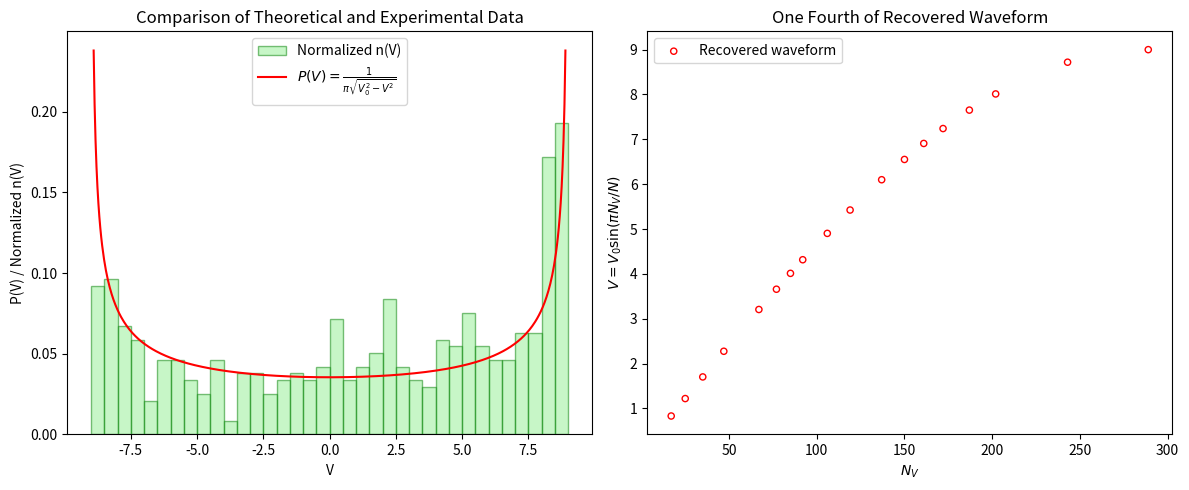

This figure's Python source:
import numpy as np
import matplotlib.pyplot as plt
import pandas as pd

# The dataset (402 points)
data = np.array([
    8.43, 8.70, 5.02, -4.48, -7.04, 1.16, 8.42, 8.26, 5.02, -6.42,
    -4.48, 8.41, -3.45, -7.12, 0.55, 8.24, 2.87, -5.91, -0.08, 7.54,
    8.12, 4.48, -2.63, -8.63, 1.14, -5.57, -0.52, 0.67, -3.42, -8.47,
    -8.91, 8.61, 2.92, 8.21, 0.48, 8.41, -8.22, -0.31, -4.14, 8.42,
    -8.54, -8.77, -8.62, 5.87, 2.42, -8.66, -7.15, 8.50, -1.52, -2.36,
    -8.20, -5.40, -8.50, 6.40, 2.40, -5.80, 6.10, 2.99, -1.09, -5.12,
    -5.73, -2.64, 8.60, -7.54, 0.04, -0.81, 4.17, -3.24, 5.01, 4.90,
    -7.80, 8.55, 6.55, 6.57, -7.99, -8.24, -1.11, -5.87, -8.61, -7.99,
    -8.54, 8.40, -7.60, 8.50, 6.02, 0.08, -0.71, 8.35, 0.89, -8.22,
    8.15, -2.53, 7.15, 2.74, 1.70, 1.69, -7.92, 4.53, 8.37, -4.34,
    8.54, -3.75, 4.82, 3.15, -7.75, 8.57, -1.60, 8.01, 8.74, 8.14,
    2.97, -8.01, 7.90, 1.40, 5.85, 8.57, 2.25, 5.87, -6.13, -7.02,
    -6.91, -1.86, 8.57, 1.91, 8.34, 8.62, 8.57, 5.45, 5.19, 8.74,
    -5.99, 8.72, 5.60, 2.12, 8.15, -1.53, 2.17, -8.22, -8.05, 8.55,
    0.25, 5.11, -4.70, -4.55, 2.46, -6.82, 7.20, -6.42, -2.07, -5.37,
    -8.07, 1.32, 7.51, 8.32, 2.25, 4.90, 5.30, 5.79, -7.16, 4.34,
    -7.50, 4.52, 2.36, -4.70, -2.51, 4.40, 0.29, 8.01, 7.90, 4.02,
    -1.98, -6.19, 3.14, 4.12, -5.84, 8.50, -2.47, 8.14, 1.61, 8.40,
    0.42, -1.44, 6.18, -7.02, -0.60, 3.52, 8.76, 5.27, 2.26, -1.85,
    5.10, 7.46, 8.52, 4.93, 0.70, -4.11, 8.26, -0.24, 8.72, 8.16,
    7.49, 8.75, -7.80, -8.41, -1.04, 8.00, -8.60, -1.98, -8.42, 7.15,
    -7.80, 3.50, 4.70, 8.76, -2.03, 8.01, -1.17, -8.06, 7.55, 8.74,
    -3.28, 8.64, 5.75, -5.43, 7.62, 7.55, 3.98, 8.30, 4.54, -4.19,
    6.78, 5.00, 8.32, 1.42, 8.73, 5.52, -0.37, 7.72, 7.31, 0.62,
    8.25, 8.57, 7.63, 3.91, -2.54, 1.16, 0.40, 2.13, -8.29, 1.06,
    2.48, 85.00, 0.16, 2.00, -3.35, 4.96, 4.31, -0.11, 6.54, 7.63,
    -8.20, -0.16, 2.35, -8.52, 8.41, 0.12, 0.82, 2.01, -4.54, 8.22,
    4.01, 8.62, 2.47, 5.02, -2.79, 8.79, 3.15, -8.31, 7.72, 6.52,
    7.47, 8.54, -5.23, 8.54, 6.40, 0.19, 3.79, 7.14, -3.32, 4.52,
    -4.14, 5.67, 7.20, 0.58, 6.78, 5.76, 6.13, 8.76, -8.41, -8.31,
    4.40, -6.18, -8.72, -8.14, 3.79, -8.65, 6.12, 5.46, 1.07, 0.98,
    2.92, 5.15, 8.78, -0.04, 0.48, 4.67, -5.83, -3.24, -7.91, 2.81,
    -3.02, 5.37, 2.64, 6.14, 5.67, 8.50, -4.62, 0.44, -4.05, -7.24,
    -8.54, -0.30, 8.72, 8.10, 8.75, 1.46, 3.42, 7.37, -0.60, 8.30,
    3.24, 6.76, -8.64, -2.66, 5.34, -6.34, 0.12, 5.45, 2.93, 5.13,
    -3.14, 8.48, 4.32, 0.05, -5.55, 3.54, -7.23, -8.02, 7.76, 8.54,
    1.81, 1.62, -1.24, -4.36, -7.21, -7.78, 8.65, -1.76, -4.87, -0.97,
    2.50, 7.27, 6.41, 5.62, 5.03, 8.32, 8.12, 4.51, 7.02, -6.01,
    6.12, -2.92, -6.71, -8.42, 8.09, -0.30, -6.72, -7.21, 7.20, 8.07,
    -7.60, 1.65, -5.81, -1.11, -2.15, -5.09, 8.54, -0.91, -8.25, -0.61,
    6.52, -7.65, 4.92, 8.70, 1.89, 7.40, -7.04, -3.60, -7.52, 1.64,
    4.20, 5.67, -8.58, 7.65, 7.81, -8.23, -7.65, -8.82, -8.56, 8.11,
    7.94, 3.06, 1.52, 3.12, -5.04, -7.92, -8.88, 8.68, 8.67, -0.20,
    -7.43, -1.13, 6.53, 3.20, 2.00, -6.23, -6.14, 8.10, 8.02, -8.65,
    4.37, 0.23, -7.30, 0.01, 6.72, 8.53, 6.51, 7.31, -6.02, 2.09,
    0.00, 8.71, 5.61, 1.72, -8.61, 4.41, 4.42, 2.13, 6.21, 2.44,
    -5.65, -8.69, 1.46, 8.33, 8.76, 1.62, 2.37, -2.43, 8.64, -6.16,
    -4.30, -4.26, -8.75, -6.93, -5.05, -2.86, -1.22
])


data = np.where(data == 85.00, 8.50, data) # remove abvious oulier

V_0 = 9.0  # Peak voltage for binning

# --(Positive Half Analysis) ---
pos_data = data[data >= 0]
N_pos = len(pos_data)
N_eff = 2 * N_pos  # Effective total N for formula

bins = np.arange(0, V_0 + 0.5, 0.5)
n_V, bin_edges = np.histogram(pos_data, bins=bins)


N_V = np.cumsum(n_V) # N_V is cummulative sum


V_rec = V_0 * np.sin((np.pi * N_V) / N_eff) # reconstructed V


table_df = pd.DataFrame({
    'Bin Range': [f"{bin_edges[i]:.1f} - {bin_edges[i+1]:.1f}" for i in range(len(n_V))],
    'n(V)': n_V,
    'N_V': N_V,
    'Recovered V': V_rec.round(2)
})
print("--- Data Table (Equivalent to Table 3.1) ---")
print(table_df.to_string(index=False))

# --- 2. Plotting Theoretical vs Experimental Distribution -
plt.figure(figsize=(12, 5))

plt.subplot(1, 2, 1)
# Experimental Histogram
all_bins = np.arange(-V_0, V_0 + 0.5, 0.5)
plt.hist(data, bins=all_bins, density=True, alpha=0.5, color='lightgreen', edgecolor='green', label='Normalized n(V)')

# Theoretical Curve
v_theory = np.linspace(-V_0 + 0.1, V_0 - 0.1, 500)
p_theory = 1 / (np.pi * np.sqrt(V_0**2 - v_theory**2))
plt.plot(v_theory, p_theory, color='red', label=r'$P(V) = \frac{1}{\pi \sqrt{V_0^2 - V^2}}$')

plt.xlabel('V')
plt.ylabel('P(V) / Normalized n(V)')
plt.title('Comparison of Theoretical and Experimental Data')
plt.legend()

# --- 3. Plotting Reconstructed Waveform ---
plt.subplot(1, 2, 2)
# Using bin centers for plotting
bin_centers = (bin_edges[:-1] + bin_edges[1:]) / 2
plt.scatter(N_V, V_rec, facecolors='none', edgecolors='red', s=20, label='Recovered waveform')
plt.xlabel('$N_V$')
plt.ylabel(r'$V = V_0 \sin(\pi N_V / N)$')
plt.title('One Fourth of Recovered Waveform')
plt.legend()

plt.tight_layout()
plt.show()
